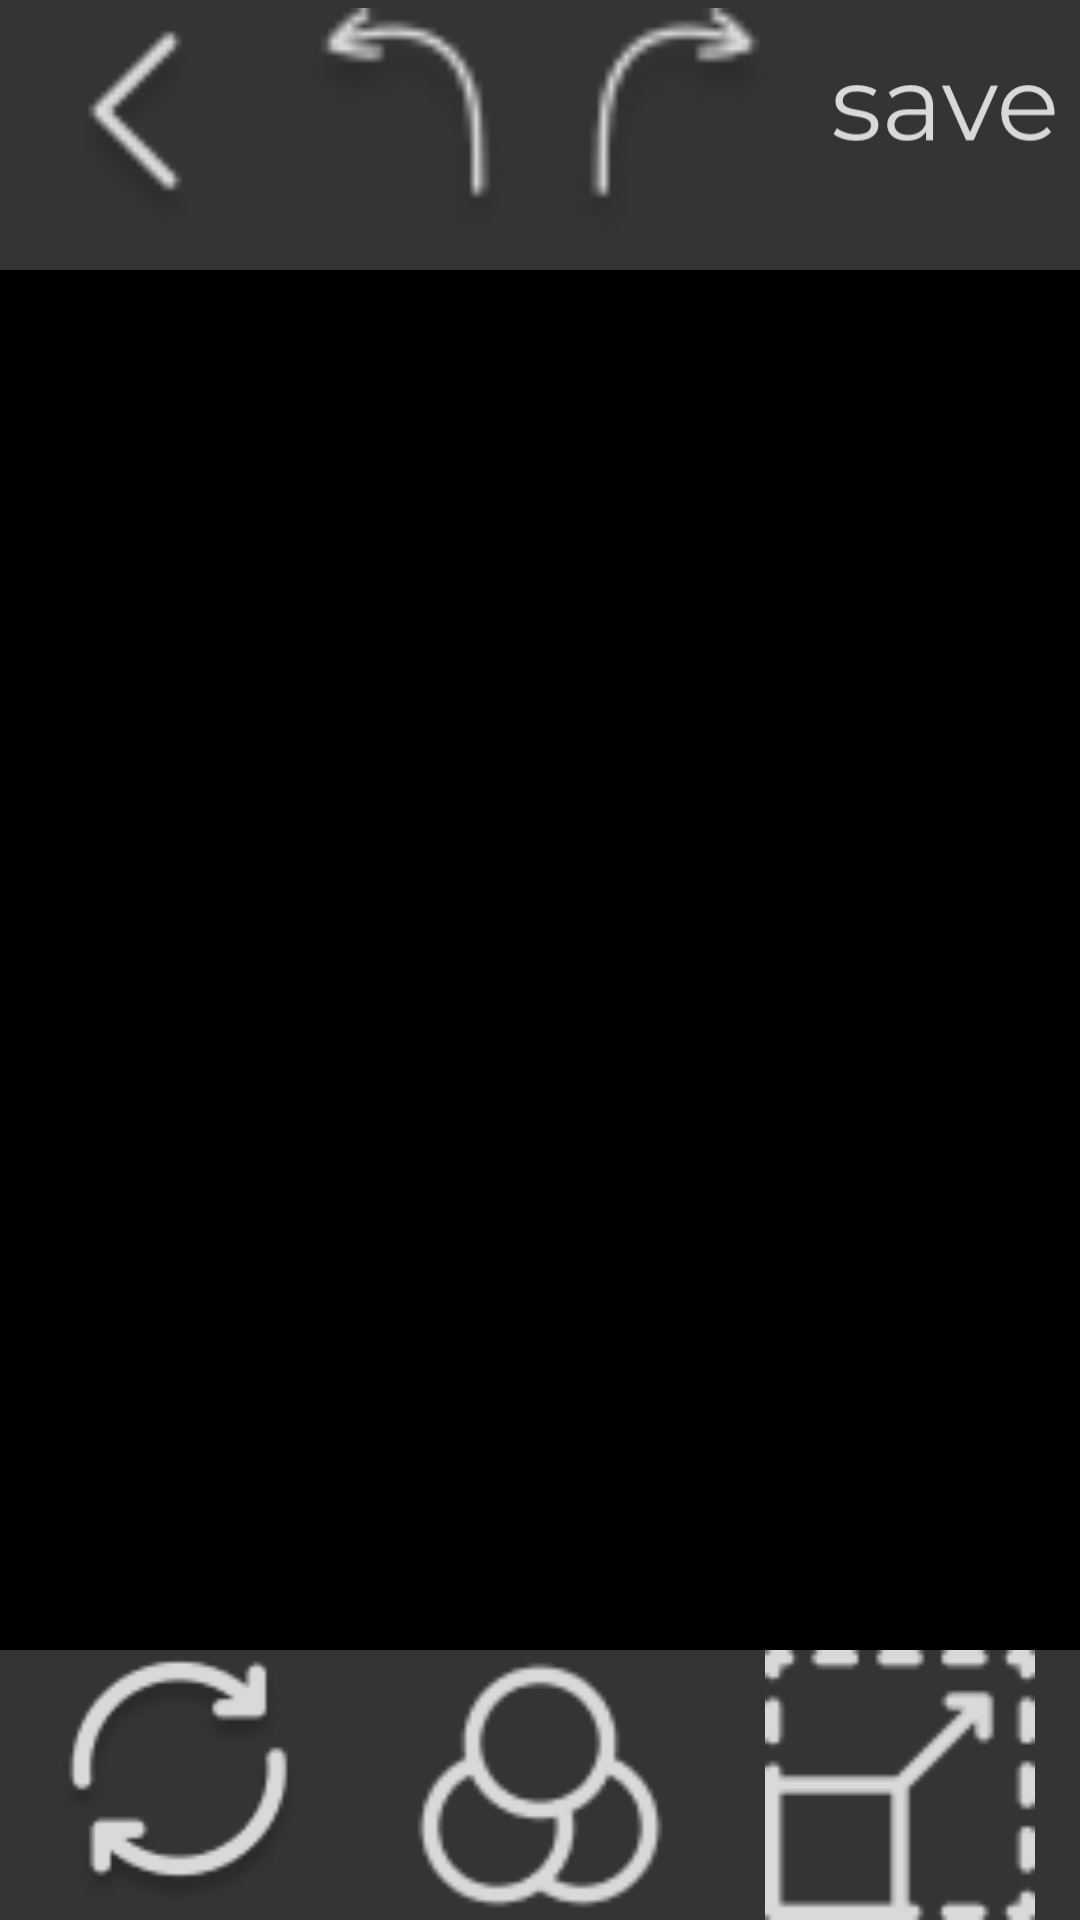

Reconstruct the res/layout file that produces this screen, plus the resources it refers to.
<!-- AndroidManifest.xml: application theme Theme.MobileProject -->
<!-- res/layout/fragment_first.xml -->
<?xml version="1.0" encoding="utf-8"?>
<RelativeLayout xmlns:android="http://schemas.android.com/apk/res/android"
    xmlns:app="http://schemas.android.com/apk/res-auto"
    xmlns:tools="http://schemas.android.com/tools"
    android:layout_width="match_parent"
    android:layout_height="match_parent"
    android:background="@color/bg"
    android:id="@+id/first_fragment_layout"
    tools:context=".FirstFragment">

    <LinearLayout
        android:id="@+id/up_arrows"
        android:layout_width="match_parent"
        android:layout_height="wrap_content"
        android:orientation="horizontal">

        <ImageButton
            android:id="@+id/back_button"
            android:layout_width="0dp"
            android:layout_height="90dp"
            android:layout_weight="1"
            android:background="@null"
            android:src="@drawable/back" />

        <ImageButton
            android:id="@+id/return_button"
            android:layout_width="0dp"
            android:layout_height="90dp"
            android:layout_weight="1"
            android:background="@null"
            android:src="@drawable/resource_return" />

        <ImageButton
            android:id="@+id/unreturn_button"
            android:layout_width="0dp"
            android:layout_height="90dp"
            android:layout_weight="1"
            android:background="@null"
            android:src="@drawable/unreturn" />

        <ImageButton
            android:id="@+id/save_button"
            android:layout_width="0dp"
            android:layout_height="90dp"
            android:layout_weight="1"
            android:background="@null"
            android:src="@drawable/save" />
    </LinearLayout>

    <ImageView
        android:id="@+id/imageViewFirstFragment"
        android:background="@color/black"
        android:layout_width="match_parent"
        android:layout_height="match_parent"
        android:layout_below="@id/up_arrows"
        android:layout_above="@id/under_tools" />

    <LinearLayout
        android:id="@+id/under_tools"
        android:layout_width="match_parent"
        android:layout_height="wrap_content"
        android:layout_alignParentBottom="true"
        android:orientation="horizontal">

        <ImageButton
            android:id="@+id/rotate_button"
            android:layout_width="0dp"
            android:layout_height="90dp"
            android:layout_weight="1"
            android:background="@null"
            android:src="@drawable/refresh" />

        <ImageButton
            android:id="@+id/filter_button"
            android:layout_width="0dp"
            android:layout_height="90dp"
            android:layout_weight="1"
            android:background="@null"
            android:src="@drawable/filter" />

        <ImageButton
            android:id="@+id/crop_button"
            android:layout_width="0dp"
            android:layout_height="90dp"
            android:layout_weight="1"
            android:background="@null"
            android:src="@drawable/scale" />
    </LinearLayout>
</RelativeLayout>
<!-- resources referenced by this layout -->
<resources>
  <color name="bg">#343434</color>
  <color name="black">#FF000000</color>
  <!-- drawable back: png bitmap (drawable, 1340 bytes) -->
  <!-- drawable filter: png bitmap (drawable, 2377 bytes) -->
  <!-- drawable refresh: png bitmap (drawable, 4673 bytes) -->
  <!-- drawable resource_return: png bitmap (drawable, 1413 bytes) -->
  <!-- drawable save: vector/xml drawable (drawable, 3319 chars, omitted) -->
  <!-- drawable scale: png bitmap (drawable, 1373 bytes) -->
  <!-- drawable unreturn: png bitmap (drawable, 1369 bytes) -->
</resources>
